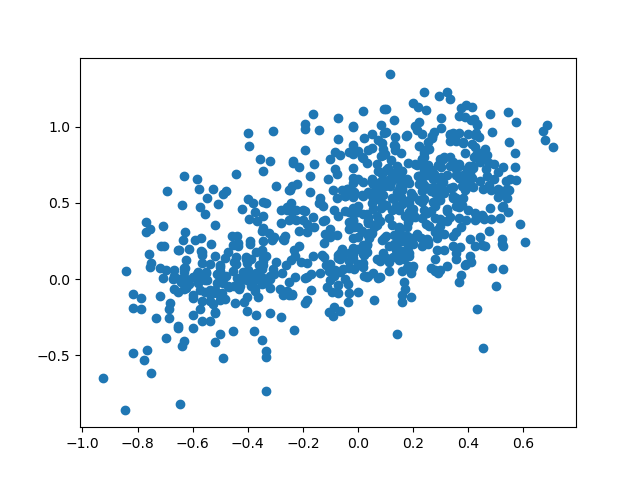

The table this chart was drawn from, first rows:
id, bws, predicted, sentence
2441, 0.709, 0.8681, I do a lot of spreadsheets in the office…
3270, 0.684, 1.014, That really nice fellow works in a cloth…
1749, 0.677, 0.9147, The airlines have become so cash-strappe…
667, 0.672, 0.9713, When the CEO dropped his brownie on the …
396, 0.607, 0.2429, I plan to work in a cemetery , Tom plott…
2493, 0.587, 0.3636, I 'd give my right arm to be ambidextrou…
2067, 0.574, 1.031, Waiter , there are pennies in my soup ! …
142, 0.574, 0.653, The math teacher was a good dancer - he …
3204, 0.571, 0.8248, She was only a Bricklayer 's daughter , …
2015, 0.571, 0.7388, OLD POPULATION EXPERTS never die , they …
3321, 0.552, 0.6542, The astronomer made a claim about a well…
2367, 0.548, 0.5835, The trampoline was on sale for fifty per…
1128, 0.548, 0.8986, An office with many people and few elect…
70, 0.544, 0.4381, I crossed a cell phone with a skunk , an…
2138, 0.544, 1.096, She was only a Dentist 's daughter , but…
1238, 0.541, 0.5915, If at first you do n't succeed , then sk…
87, 0.541, 0.5314, A dog gave birth to puppies near the roa…
243, 0.538, 0.6448, The magician who loved his chocolate cou…
60, 0.533, 0.5799, Waiter , there 's a fly in my soup ! ''A…
1296, 0.527, 0.2145, Wrestlers do n't like to be put on hold …
1719, 0.525, 0.06368, If you break a string on your guitar do …
2722, 0.525, 0.5577, She was only a Elevator operator 's daug…
1847, 0.525, 0.7377, Waiter , there 's a fly in my soup ! '' …
1523, 0.525, 0.4787, The plums for sale dried out , so the pr…
3400, 0.524, 0.475, Old programmers never die , they just ca…
3778, 0.524, 0.2601, Graveyard workers really dig their jobs …
710, 0.524, 0.2308, The inventor of a hay baling machine mad…
2532, 0.524, 0.5795, I bought me some of those new paper shir…
2390, 0.516, 0.4007, Someone who sells old chess pieces is a …
377, 0.509, 0.5752, My wife is a fine cook , plus a great al…
1728, 0.509, 0.7057, A cat ate some cheese and waited for a m…
2106, 0.509, 0.5362, A boy told his parents he wanted to rais…
2998, 0.509, 0.5912, When it comes to drinks , citrus fruit j…
2539, 0.5, -0.04319, Alcohol and calculus do n't mix so do n'…
2457, 0.492, 0.7544, OLD QUILTERS never die , they just go un…
1783, 0.492, 0.6582, Ancient scribes who hired Aztec writers …
1631, 0.485, 0.9647, We 'll never run out of math teachers be…
2760, 0.485, 0.07515, What keeps a dock floating above water ?…
3485, 0.483, 0.5818, I wanted to make suits but I could never…
81, 0.481, 0.3921, Why do n't people like to talk to garbag…
3369, 0.477, 1.083, OLD MATHEMATICIANS never die , they just…
3046, 0.477, 0.4676, Are giraffes good pets or are they too h…
3099, 0.475, 0.7623, Did you hear about these new reversible …
620, 0.475, 0.6188, I started to work at a seafood buffet , …
966, 0.475, 0.3131, He crashed through several windows , but…
1741, 0.469, 0.8156, Pencil sharpeners have a tough life - th…
2234, 0.467, 0.6797, Why are all businessmen fat ? Must be al…
3974, 0.464, 0.7244, Someone who attempts long distance fraud…
597, 0.462, 0.8519, An old lady once asked the dispatcher of…
3998, 0.46, 0.2194, Marine biologists never make mistakes on…
3230, 0.46, 0.8024, Q : What do you call six blondes placed …
606, 0.458, 0.3921, Bring me a rubber band and make it snapp…
220, 0.452, -0.4512, Live long and prosper ... But do n't let…
2979, 0.452, 0.408, Banning the bra was a big flop .
3619, 0.452, 0.5945, OLD SANITATION MEN never die , they just…
2577, 0.451, 0.4231, My friend is moving to Seoul . He though…
1261, 0.448, 0.2269, Bike sales go in cycles .
1986, 0.443, 0.6468, I knew a woman who owned a taser , man w…
2244, 0.443, 0.7694, Building a cul-de-sac would be a bit of …
1209, 0.443, 0.8297, They tried to save him with an I.V . but…
... 746 more rows
